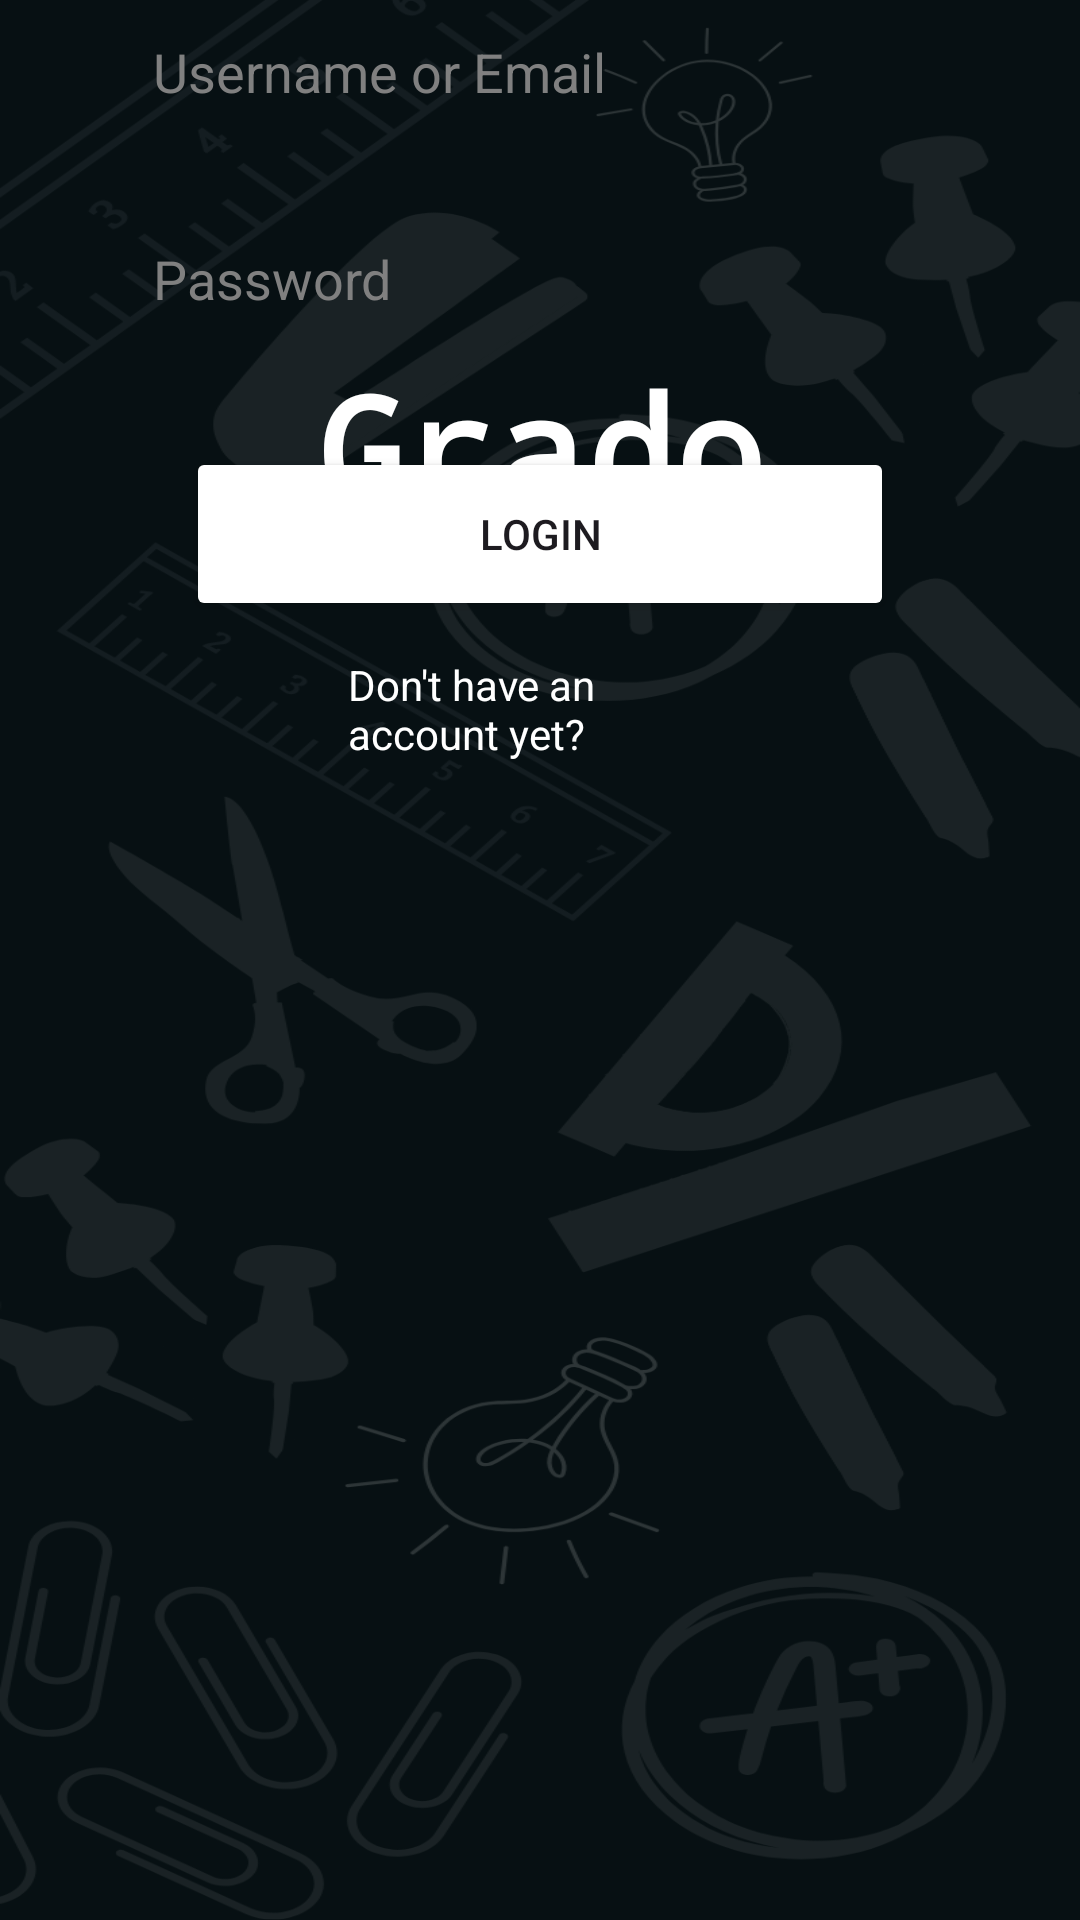

Produce the Android XML layout that renders to this screen, including the resource entries it uses.
<!-- AndroidManifest.xml: application theme Theme.Grad02 -->
<!-- res/layout/activity_main.xml -->
<?xml version="1.0" encoding="utf-8"?>
<RelativeLayout xmlns:android="http://schemas.android.com/apk/res/android"
    android:layout_width="match_parent"
    android:layout_height="match_parent"
    android:padding="16dp"
    android:background="@drawable/gradobg">

    <TextView
        android:id="@+id/welcome_back_text"
        android:layout_width="wrap_content"
        android:layout_height="wrap_content"
        android:layout_centerHorizontal="true"
        android:layout_marginTop="100dp"
        android:fontFamily="monospace"
        android:text="Grado"
        android:textColor="@color/white"
        android:textSize="50sp"
        android:textStyle="bold" />

    <EditText
        android:id="@+id/username_edittext"
        android:layout_width="match_parent"
        android:layout_height="50dp"
        android:layout_alignParentStart="true"
        android:layout_alignParentEnd="true"
        android:layout_alignParentBottom="true"
        android:layout_marginStart="23dp"
        android:layout_marginTop="40dp"
        android:layout_marginEnd="18dp"
        android:layout_marginBottom="575dp"
        android:background="@drawable/edittext_background"
        android:hint="Username or Email"
        android:inputType="textEmailAddress"
        android:padding="12dp"
        android:textColor="#000000"
        android:textColorHint="#808080" />

    <EditText
        android:id="@+id/password_edittext"
        android:layout_width="match_parent"
        android:layout_height="50dp"
        android:layout_alignParentEnd="true"
        android:layout_alignParentBottom="true"
        android:layout_marginStart="23dp"
        android:layout_marginTop="20dp"
        android:layout_marginEnd="18dp"
        android:layout_marginBottom="506dp"
        android:background="@drawable/edittext_background"
        android:hint="Password"
        android:inputType="textPassword"
        android:padding="12dp"
        android:textColor="#000000"
        android:textColorHint="#808080" />

    <Button
        android:id="@+id/login_button"
        android:layout_width="325dp"
        android:layout_height="58dp"
        android:layout_alignParentStart="true"
        android:layout_alignParentEnd="true"
        android:layout_alignParentBottom="true"
        android:layout_marginStart="46dp"
        android:layout_marginEnd="46dp"
        android:layout_marginBottom="417dp"
        android:backgroundTint="@color/green"
        android:text="Login" />

    <TextView
        android:id="@+id/signup"
        android:layout_width="wrap_content"
        android:layout_height="wrap_content"
        android:layout_alignParentStart="true"
        android:layout_alignParentEnd="true"
        android:layout_alignParentBottom="true"
        android:layout_marginStart="100dp"
        android:layout_marginEnd="100dp"
        android:layout_marginBottom="370dp"
        android:clickable="true"
        android:focusable="true"
        android:text="Don't have an account yet?"
        android:textColor="@color/white" />
</RelativeLayout>
<!-- resources referenced by this layout -->
<resources>
  <!-- drawable gradobg: png bitmap (drawable, 164490 bytes) -->
  <style name="Theme.Grad02" parent="Base.Theme.Grad02" />
  <style name="Base.Theme.Grad02" parent="Theme.Material3.DayNight.NoActionBar">
          
          
      </style>
  <!-- not gathered from this repository: default colours our renderer supplied (Android Studio template values) -->
  <color name="white">#FFFFFFFF</color>
</resources>
